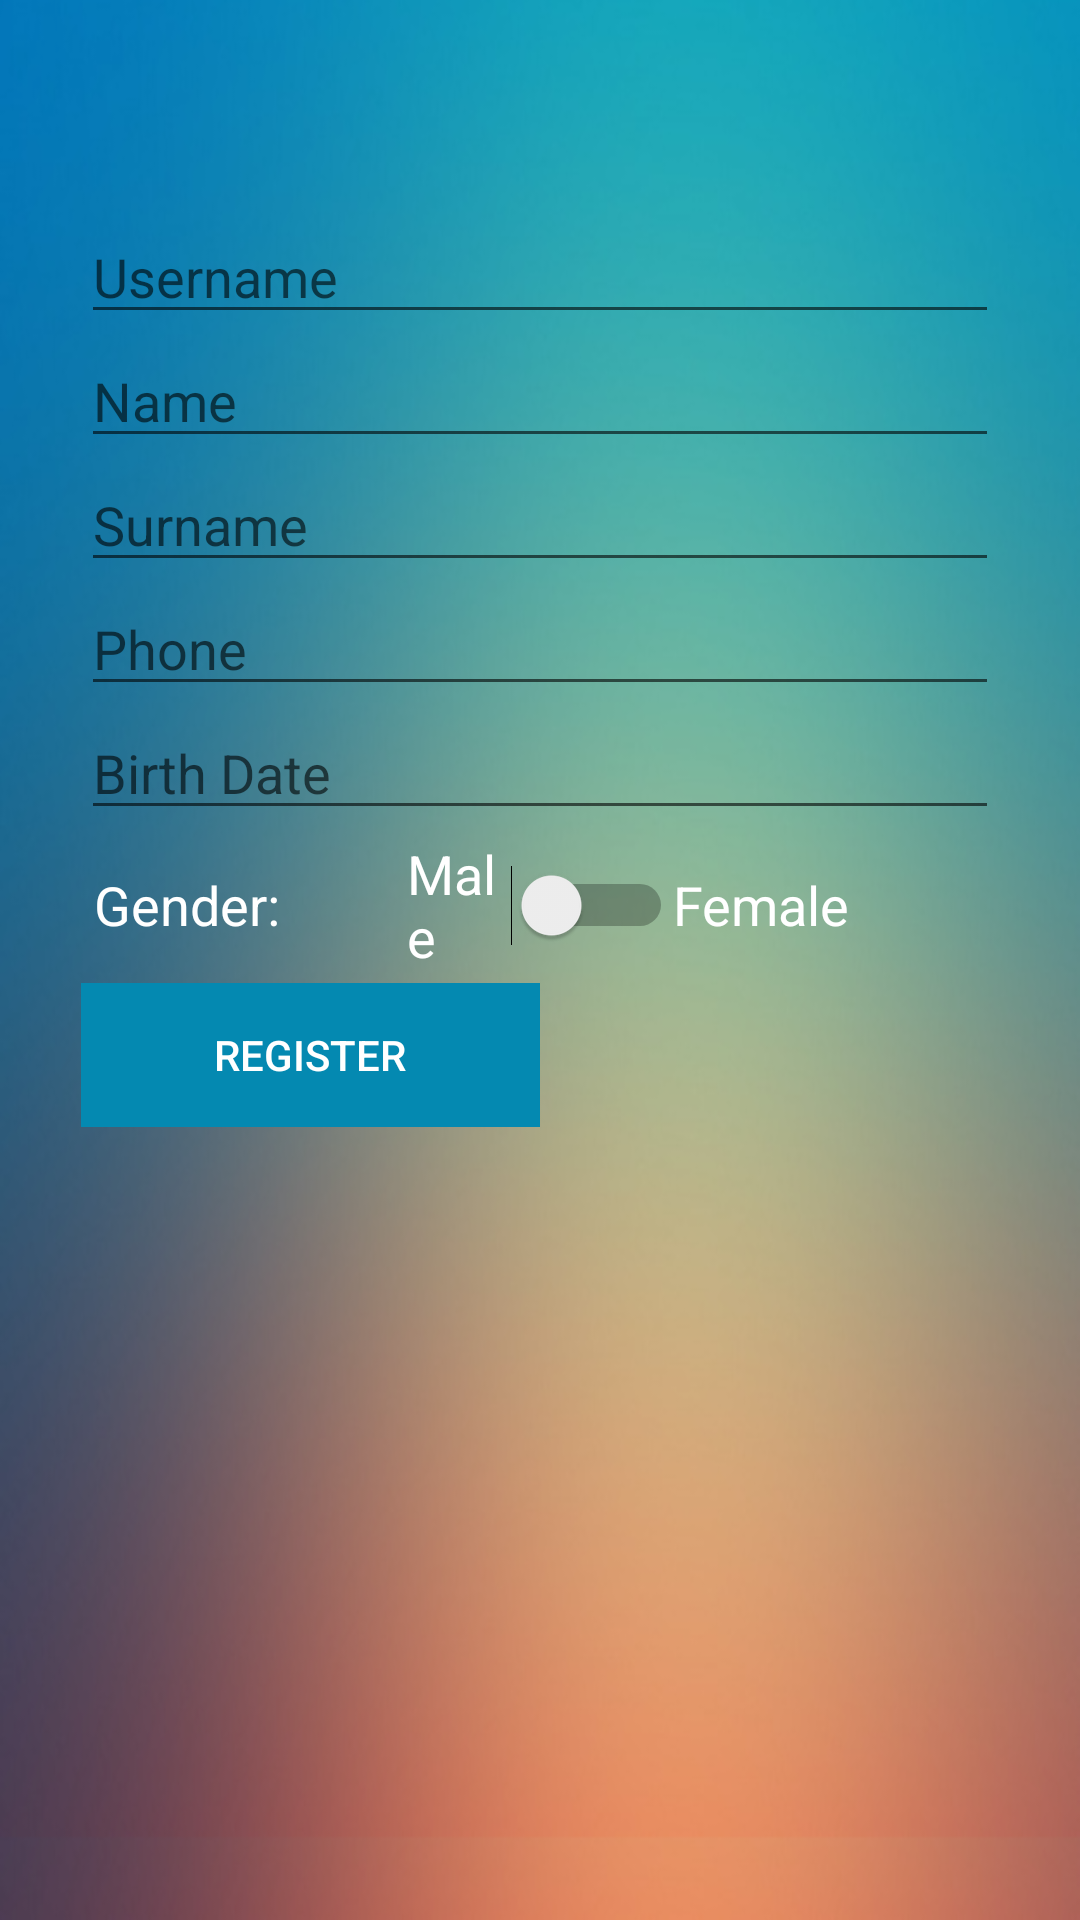

Android layout source for this screen:
<!-- AndroidManifest.xml: application theme AppTheme -->
<!-- res/layout/activity_devler_ligi_register.xml -->
<?xml version="1.0" encoding="utf-8"?>
<RelativeLayout xmlns:android="http://schemas.android.com/apk/res/android"
    xmlns:app="http://schemas.android.com/apk/res-auto"
    xmlns:tools="http://schemas.android.com/tools"
    android:layout_width="match_parent"
    android:layout_height="match_parent"
    tools:context="com.uur.firebaseloginapp.DevlerLigiRegister"
    android:id="@+id/registerRelLayout">


    <ImageView
        android:id="@+id/road_pic"
        android:layout_width="match_parent"
        android:layout_height="match_parent"
        android:layout_alignParentStart="true"
        android:layout_alignParentTop="true"
        android:scaleType="fitXY"
        android:src="@drawable/back_image" />

    <ImageView
        android:id="@+id/logo"
        android:layout_width="wrap_content"
        android:layout_height="wrap_content"
        android:layout_alignParentTop="true"
        android:layout_centerHorizontal="true"
        android:layout_marginTop="50dp"
        app:srcCompat="@drawable/location_icon" />

    <EditText
        android:id="@+id/usernameEditText"
        android:layout_width="306dp"
        android:layout_height="wrap_content"
        android:layout_marginTop="20dp"
        android:layout_below="@+id/logo"
        android:layout_centerHorizontal="true"
        android:hint="Username"/>


    <EditText
        android:id="@+id/nameEditText"
        android:layout_width="306dp"
        android:layout_height="wrap_content"
        android:layout_below="@+id/usernameEditText"
        android:layout_centerHorizontal="true"
        android:hint="Name"/>

    <EditText
        android:id="@+id/surnameEditText"
        android:layout_width="306dp"
        android:layout_height="wrap_content"
        android:layout_alignStart="@+id/nameEditText"
        android:layout_below="@+id/nameEditText"
        android:hint="Surname" />


    <EditText
        android:id="@+id/phoneEditText"
        android:layout_width="306dp"
        android:layout_height="wrap_content"
        android:layout_alignEnd="@+id/surnameEditText"
        android:layout_below="@+id/surnameEditText"
        android:layout_centerHorizontal="true"
        android:ems="10"
        android:hint="Phone"
        android:inputType="phone"
        android:digits="0123456789+"/>


    <EditText
        android:id="@+id/birthdateEditText"
        android:layout_width="306dp"
        android:layout_height="wrap_content"
        android:layout_alignStart="@+id/phoneEditText"
        android:layout_below="@+id/phoneEditText"
        android:clickable="true"
        android:ems="10"
        android:hint="Birth Date"
        android:inputType="date"/>


    <LinearLayout
        android:layout_width="306dp"
        android:layout_height="50dp"
        android:orientation="horizontal"
        android:id="@+id/genderLayout"
        android:layout_below="@+id/birthdateEditText"
        android:layout_centerHorizontal="true">


        <TextView
            android:id="@+id/genderTextView"
            android:layout_width="150dp"
            android:layout_height="wrap_content"
            android:layout_alignStart="@+id/phoneEditText"
            android:layout_gravity="center_vertical"
            android:layout_weight="1"
            android:text=" Gender:"
            android:textSize="18sp"
            android:textColor="@color/cardview_light_background"/>

        <Switch
            android:id="@+id/maleOrFemaleSwitch"
            android:layout_width="130dp"
            android:layout_height="match_parent"
            android:layout_gravity="center"
            android:layout_weight="1"
            android:text="Male"
            android:ems="10"
            android:textSize="18sp"
            android:textColor="@color/cardview_light_background"/>

        <TextView
            android:id="@+id/femaleText"
            android:layout_width="150dp"
            android:layout_height="wrap_content"
            android:layout_gravity="center_vertical"
            android:layout_weight="1"
            android:text="Female"
            android:textSize="18sp"
            android:textColor="@color/cardview_light_background"/>

       

    </LinearLayout>




    <LinearLayout
        android:layout_width="306dp"
        android:layout_height="50dp"
        android:orientation="horizontal"
        android:layout_below="@+id/genderLayout"
        android:layout_centerHorizontal="true">


        <LinearLayout
            android:layout_width="153dp"
            android:layout_height="wrap_content"
            android:orientation="horizontal"
            android:layout_gravity="center_vertical">

            <Button
                android:id="@+id/registerButton"
                android:layout_width="wrap_content"
                android:layout_height="wrap_content"
                android:layout_weight="1"
                android:text="REGISTER"
                android:textColor="@color/cardview_light_background"
                android:background="#0489B1"/>

            <Button
                android:id="@+id/sendVerifyMailBtn"
                android:layout_width="wrap_content"
                android:layout_height="wrap_content"
                android:layout_weight="1"
                android:text="Send Verify Mail Again"
                android:textColor="@color/cardview_light_background"
                android:visibility="gone"
                android:textAllCaps="true"
                android:background="#0489B1"/>

        </LinearLayout>

       

    </LinearLayout>









    


</RelativeLayout>
<!-- resources referenced by this layout -->
<resources>
  <!-- drawable back_image: png bitmap (drawable, 294487 bytes) -->
  <!-- drawable roundedbutton (drawable) -->
  <?xml version="1.0" encoding="utf-8"?>
  <shape xmlns:android="http://schemas.android.com/apk/res/android"
      android:shape="rectangle">
  
      <corners android:bottomRightRadius="8dp"
          android:bottomLeftRadius="8dp"
          android:topRightRadius="8dp"
          android:topLeftRadius="8dp"/>
      <stroke android:width="5px"
              android:color="#FAFAFA" />
  </shape>
  <string name="sign_out">Sign Out</string>
  <style name="ThemeOverlay.MyDarkButton" parent="ThemeOverlay.AppCompat.Dark">
          <item name="colorButtonNormal">@color/colorAccent</item>
          <item name="android:layout_marginRight">4dp</item>
          <item name="android:layout_marginLeft">4dp</item>
          <item name="android:textColor">@android:color/white</item>
      </style>
  <style name="AppTheme" parent="Theme.AppCompat.Light.DarkActionBar">
          <item name="colorPrimary">@color/colorPrimary</item>
          <item name="colorPrimaryDark">@color/colorPrimaryDark</item>
          <item name="colorAccent">@color/colorAccent</item>
      </style>
  <!-- not gathered from this repository: default colours our renderer supplied (Android Studio template values) -->
  <color name="colorPrimary">#FF6200EE</color>
  <color name="colorPrimaryDark">#FF3700B3</color>
  <color name="colorAccent">#FF03DAC5</color>
</resources>
